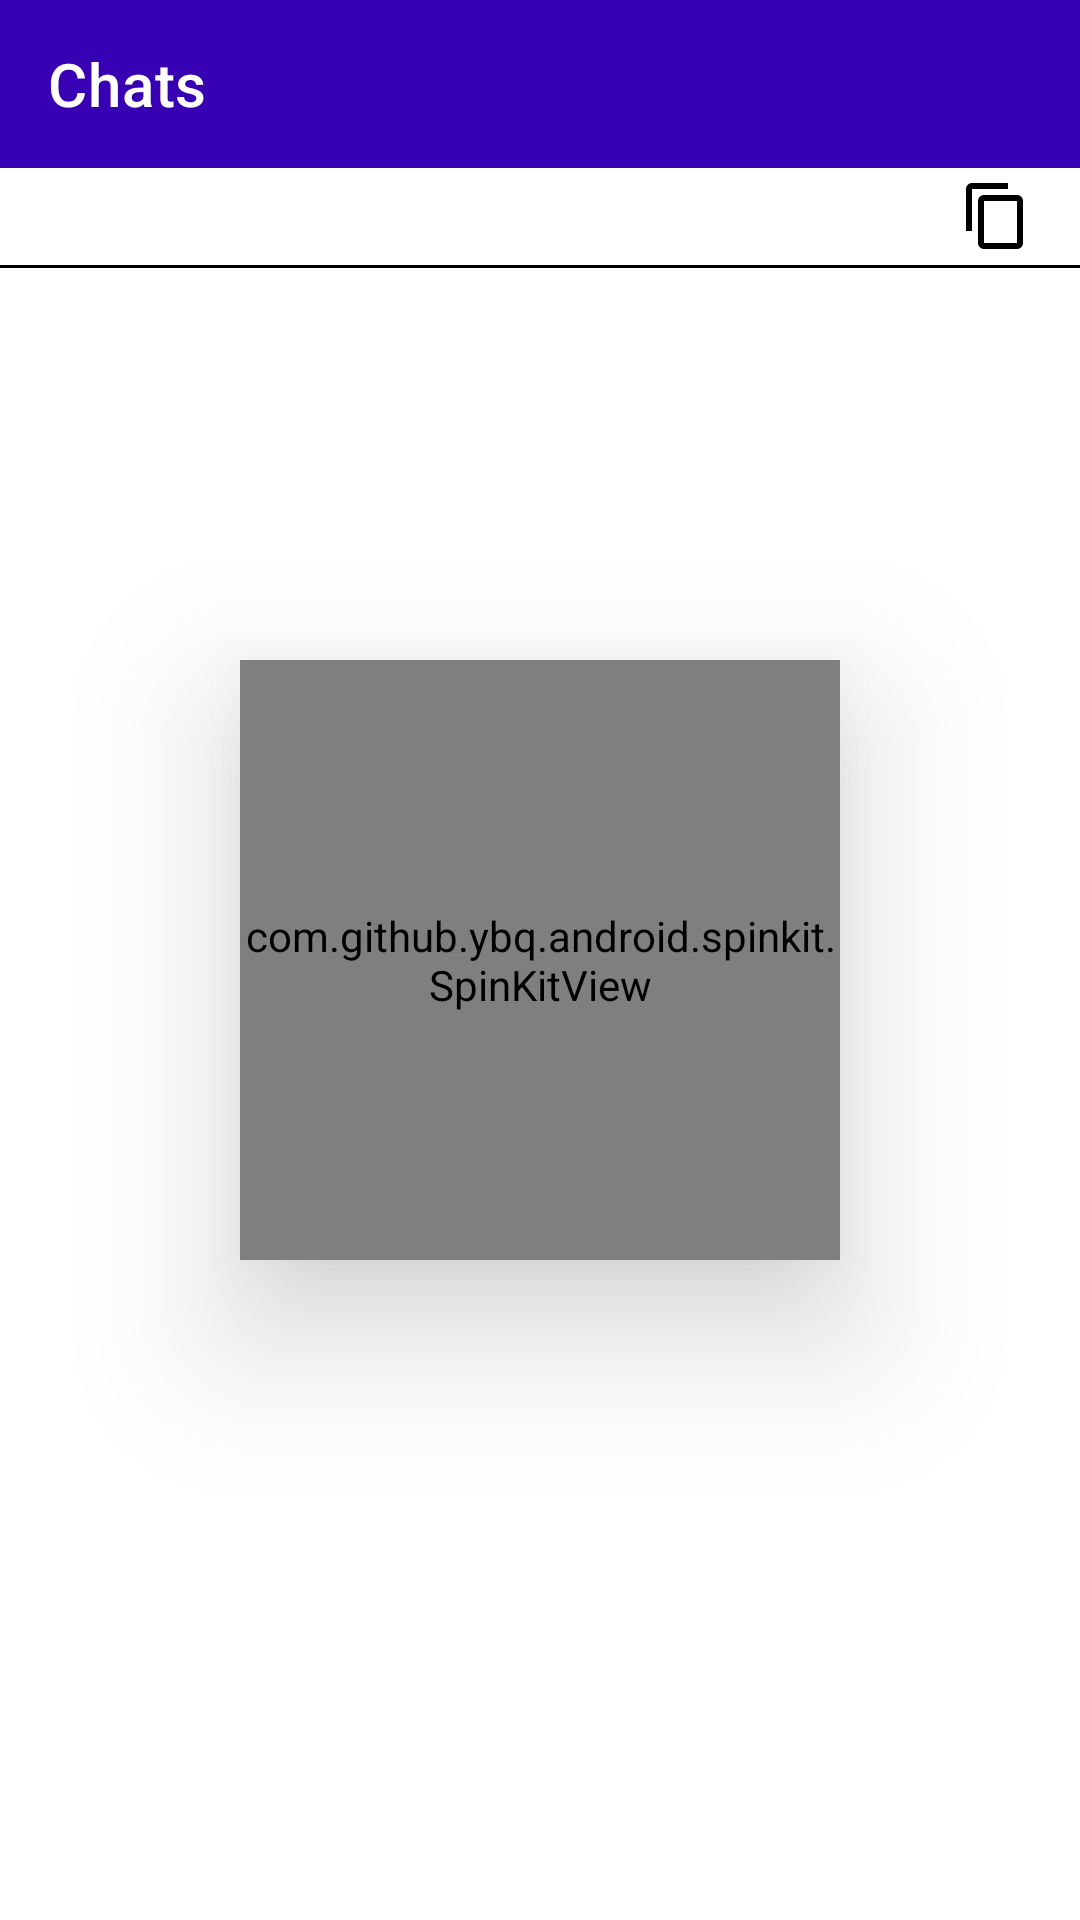

The Android layout XML behind this screen, and the referenced resources:
<!-- AndroidManifest.xml: application theme Theme.EncryptedChat -->
<!-- res/layout/activity_chat.xml -->
<?xml version="1.0" encoding="utf-8"?>
<androidx.constraintlayout.widget.ConstraintLayout xmlns:android="http://schemas.android.com/apk/res/android"
    xmlns:app="http://schemas.android.com/apk/res-auto"
    xmlns:tools="http://schemas.android.com/tools"
    android:layout_width="match_parent"
    android:layout_height="match_parent"
    tools:context=".ChatActivity">

    <com.google.android.material.appbar.MaterialToolbar
        android:id="@+id/toolbar"
        android:layout_width="match_parent"
        android:layout_height="?android:actionBarSize"
        android:background="@color/purple_700"
        app:layout_constraintTop_toTopOf="parent"
        app:title="Chats"
        app:titleTextColor="@color/white" />

    <LinearLayout
        android:id="@+id/ll_user_id"
        android:layout_width="match_parent"
        android:layout_height="wrap_content"
        android:layout_marginTop="4dp"
        android:layout_marginHorizontal="16dp"
        android:orientation="horizontal"
        app:layout_constraintTop_toBottomOf="@id/toolbar">

        <TextView
            android:id="@+id/tv_user_id"
            android:layout_width="0dp"
            android:layout_height="wrap_content"
            android:layout_weight="1"
            android:textColor="@color/black"
            android:textSize="18sp"
            android:textStyle="bold"
            tools:text="fjnskgfndjq3ewfsjd" />

        <ImageButton
            android:id="@+id/ib_copy_btn"
            android:layout_width="24dp"
            android:layout_height="24dp"
            android:layout_gravity="center_vertical"
            android:background="@drawable/flag_transparent"
            android:src="@drawable/ic_baseline_content_copy_24" />

    </LinearLayout>

    <View
        android:id="@+id/separator"
        android:layout_width="match_parent"
        android:layout_height="1dp"
        android:layout_marginVertical="4dp"
        android:background="@color/black"
        app:layout_constraintTop_toBottomOf="@id/ll_user_id" />

    <com.github.ybq.android.spinkit.SpinKitView
        android:id="@+id/skv_progressBar"
        style="@style/SpinKitView.Large.Wave"
        android:layout_width="200dp"
        android:layout_height="200dp"
        android:elevation="30dp"
        android:indeterminate="true"
        android:indeterminateBehavior="repeat"
        android:max="100"
        android:paddingVertical="32dp"
        app:SpinKit_Color="@color/teal_700"
        app:SpinKit_Style="Wave"
        app:layout_constraintBottom_toBottomOf="parent"
        app:layout_constraintEnd_toEndOf="parent"
        app:layout_constraintStart_toStartOf="parent"
        app:layout_constraintTop_toTopOf="parent" />

    <androidx.recyclerview.widget.RecyclerView
        android:id="@+id/rv_chats"
        android:layout_width="match_parent"
        android:layout_height="wrap_content"
        app:layout_constraintTop_toBottomOf="@id/separator"
        tools:listitem="@layout/item_chat" />

</androidx.constraintlayout.widget.ConstraintLayout>
<!-- res/layout/item_chat.xml (included above) -->
<?xml version="1.0" encoding="utf-8"?>
<LinearLayout xmlns:android="http://schemas.android.com/apk/res/android"
    xmlns:app="http://schemas.android.com/apk/res-auto"
    xmlns:tools="http://schemas.android.com/tools"
    android:layout_width="match_parent"
    android:layout_height="wrap_content"
    android:layout_marginBottom="8dp"
    android:gravity="center_vertical"
    android:orientation="horizontal"
    android:padding="12dp">

    <com.google.android.material.imageview.ShapeableImageView
        android:layout_width="40dp"
        android:layout_height="40dp"
        android:background="@color/teal_700"
        app:shapeAppearance="@style/ShapeAppearanceOverlay.App.CornerSize50Percent"
        app:srcCompat="@drawable/ic_person_24" />

    <com.google.android.material.textview.MaterialTextView
        android:id="@+id/item_chat_name"
        android:layout_width="0dp"
        android:layout_height="wrap_content"
        android:layout_marginStart="12dp"
        android:textColor="@color/black"
        android:layout_weight="1"
        android:textSize="24sp"
        android:textStyle="bold"
        tools:text="Saket Agarwal" />

    <com.google.android.material.textview.MaterialTextView
        android:id="@+id/item_chat_time"
        android:layout_width="wrap_content"
        android:layout_height="wrap_content"
        android:layout_marginStart="8dp"
        android:textAlignment="center"
        android:textColor="#333333"
        tools:text="27 Feb\n11:24" />

</LinearLayout>
<!-- resources referenced by this layout -->
<resources>
  <!-- drawable ic_baseline_content_copy_24 (drawable) -->
  <vector xmlns:android="http://schemas.android.com/apk/res/android"
      android:width="24dp"
      android:height="24dp"
      android:tint="#000000"
      android:viewportWidth="24"
      android:viewportHeight="24">
      <path
          android:fillColor="@android:color/black"
          android:pathData="M16,1L4,1c-1.1,0 -2,0.9 -2,2v14h2L4,3h12L16,1zM19,5L8,5c-1.1,0 -2,0.9 -2,2v14c0,1.1 0.9,2 2,2h11c1.1,0 2,-0.9 2,-2L21,7c0,-1.1 -0.9,-2 -2,-2zM19,21L8,21L8,7h11v14z" />
  </vector>
  <style name="ShapeAppearanceOverlay.App.CornerSize50Percent" parent="">
          <item name="cornerSize">50%</item>
      </style>
  <style name="Theme.EncryptedChat" parent="Theme.MaterialComponents.Light.NoActionBar">
          <item name="colorPrimary">@color/purple_500</item>
          <item name="colorPrimaryVariant">@color/purple_700</item>
  
          <item name="colorOnPrimary">@color/white</item>
  
          <item name="colorSecondary">@color/teal_200</item>
          <item name="colorSecondaryVariant">@color/teal_700</item>
  
          <item name="colorOnSecondary">@color/black</item>
          <item name="android:statusBarColor" tools:targetApi="l">?attr/colorPrimaryVariant</item>
      </style>
  <!-- not gathered from this repository: default colours our renderer supplied (Android Studio template values) -->
  <color name="purple_500">#FF6200EE</color>
  <color name="purple_700">#FF3700B3</color>
  <color name="teal_200">#FF03DAC5</color>
  <color name="teal_700">#FF018786</color>
  <color name="black">#FF000000</color>
  <color name="white">#FFFFFFFF</color>
</resources>
